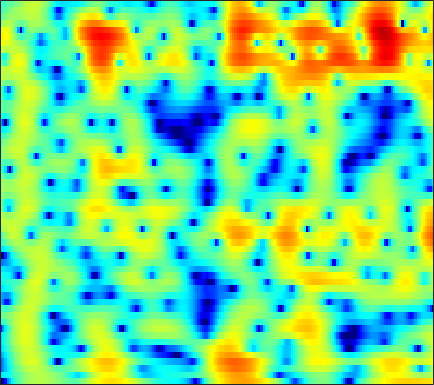

The file beside this chart, header and first rows:
-21.79, -26.367, -16.04, -10.989, -8.5041, -6.0412, -4.1802, -3.0458, -1.7957, -0.77331, 0.061391, 0.58101, 1.1488, 1.5867, 1.838, 2.0789, 2.223, 2.2734, 2.2718, 2.2002, 2.065, 1.9264, 1.6979, 1.4266
-6.378, -6.221, -5.801, -5.178, -4.61, -3.771, -2.894, -2.241, -1.406, -0.6364, 0.04971, 0.5041, 1.025, 1.446, 1.696, 1.944, 2.097, 2.153, 2.153, 2.076, 1.927, 1.772, 1.514, 1.198
-12.39, -10.61, -8.431, -6.52, -5.239, -3.713, -2.369, -1.471, -0.4106, 0.498, 1.258, 1.731, 2.232, 2.587, 2.754, 2.848, 2.797, 2.667, 2.375, 1.956, 1.419, 0.9505, 0.2618, -0.4533
-12.15, -10.4, -8.075, -5.907, -4.426, -2.652, -1.112, -0.1028, 1.056, 2.013, 2.78, 3.232, 3.676, 3.933, 4.001, 3.917, 3.625, 3.26, 2.564, 1.595, 0.3148, -0.8952, -2.933, -5.66
-9.739, -8.264, -6.414, -4.711, -3.517, -2.065, -0.7586, 0.1149, 1.132, 1.971, 2.627, 2.996, 3.324, 3.465, 3.45, 3.265, 2.895, 2.5, 1.825, 0.9976, 0.03821, -0.7284, -1.785, -2.822
-7.762, -6.434, -4.737, -3.172, -2.087, -0.7817, 0.3551, 1.101, 1.953, 2.636, 3.137, 3.382, 3.533, 3.479, 3.315, 2.932, 2.377, 1.85, 1.012, 0.02688, -1.073, -1.939, -3.11, -4.196
-7.003, -5.473, -3.672, -2.08, -0.9865, 0.334, 1.477, 2.209, 3.003, 3.588, 3.968, 4.109, 4.108, 3.885, 3.57, 2.934, 2.048, 1.204, -0.1979, -1.977, -4.201, -6.247, -9.668, -14.05
-6.869, -5.72, -4.058, -2.394, -1.219, 0.1999, 1.433, 2.222, 3.075, 3.688, 4.065, 4.199, 4.182, 3.929, 3.574, 2.864, 1.885, 0.9808, -0.432, -2.062, -3.939, -5.521, -7.83, -10.12
-15.12, -10.5, -6.513, -3.614, -1.883, -0.02423, 1.404, 2.253, 3.132, 3.763, 4.149, 4.278, 4.246, 3.972, 3.616, 2.944, 2.054, 1.255, 0.03126, -1.358, -2.885, -4.091, -5.734, -7.389
-4.173, -3.483, -2.33, -1.103, -0.2115, 0.902, 1.872, 2.487, 3.148, 3.626, 3.91, 3.983, 3.879, 3.554, 3.177, 2.496, 1.574, 0.7006, -0.7129, -2.363, -4.156, -5.568, -7.527, -9.46
-1.026, -0.882, -0.4857, 0.05903, 0.5011, 1.106, 1.734, 2.205, 2.766, 3.217, 3.514, 3.621, 3.602, 3.375, 3.063, 2.436, 1.539, 0.6707, -0.7754, -2.611, -4.934, -7.147, -11.09, -17.32
-2.918, -3.161, -3.227, -2.909, -2.411, -1.506, -0.4676, 0.3181, 1.293, 2.108, 2.741, 3.096, 3.399, 3.49, 3.39, 3.051, 2.525, 2.014, 1.153, 0.03699, -1.259, -2.229, -3.436, -4.539
-9.027, -11.31, -15.39, -16.02, -12.5, -8.167, -4.948, -3.113, -1.201, 0.2782, 1.409, 2.062, 2.69, 3.077, 3.224, 3.245, 3.075, 2.836, 2.4, 1.862, 1.253, 0.7791, 0.1593, -0.38
-9.098, -9.83, -10.51, -10.2, -9.057, -6.936, -4.809, -3.365, -1.706, -0.3223, 0.8326, 1.532, 2.24, 2.723, 2.974, 3.156, 3.105, 2.919, 2.559, 2.112, 1.548, 1.045, 0.3617, -0.1778
-7.037, -6.33, -5.542, -4.948, -4.406, -3.47, -2.493, -1.784, -0.805, 0.1808, 1.107, 1.736, 2.478, 3.054, 3.351, 3.546, 3.512, 3.329, 2.815, 1.991, 0.8711, -0.1489, -1.704, -3.297
-5.101, -4.516, -3.998, -3.583, -3.401, -3.321, -3.225, -3.019, -2.424, -1.479, -0.3082, 0.6298, 1.84, 2.891, 3.486, 3.982, 4.189, 4.137, 3.691, 2.76, 1.351, -0.1138, -3.024, -7.661
-4.664, -4.717, -5.026, -5.419, -6.008, -7.511, -9.944, -12.65, -16.19, -11.91, -6.867, -4.075, -1.328, 0.6197, 1.72, 2.812, 3.449, 3.659, 3.684, 3.412, 2.816, 2.221, 1.4, 0.5868
-6.557, -6.72, -6.875, -7.22, -7.55, -8.066, -8.776, -9.348, -9.36, -7.949, -5.779, -4.07, -1.956, -0.2921, 0.6909, 1.772, 2.521, 2.851, 3.113, 3.2, 3.037, 2.83, 2.558, 2.204
-11.22, -11.23, -10.35, -9.215, -8.27, -6.997, -5.985, -5.249, -4.212, -3.176, -2.056, -1.2, -0.1723, 0.7999, 1.453, 2.115, 2.603, 2.887, 3.074, 3.062, 2.955, 2.778, 2.383, 1.945
-22.05, -22.28, -14.71, -10.24, -7.817, -5.582, -3.897, -2.804, -1.586, -0.614, 0.2505, 0.8504, 1.512, 2.069, 2.456, 2.834, 3.071, 3.209, 3.235, 3.061, 2.777, 2.436, 1.75, 0.949
-6.767, -6.455, -5.547, -4.373, -3.312, -2.044, -0.9272, -0.2067, 0.5149, 1.11, 1.548, 1.77, 2.065, 2.309, 2.437, 2.646, 2.85, 2.892, 2.889, 2.767, 2.338, 1.873, 1.045, -0.2874
-3.611, -2.731, -1.599, -0.4027, 0.2692, 0.9973, 1.579, 1.819, 1.896, 1.769, 1.395, 0.9652, 0.4125, 0.03323, -0.08231, 0.1766, 0.7455, 1.138, 1.616, 1.927, 1.864, 1.643, 1.117, 0.07382
-3.055, -1.177, 0.5309, 1.788, 2.401, 2.925, 3.108, 2.983, 2.532, 1.547, -0.01303, -1.684, -5.134, -10.22, -12.55, -8.06, -4.248, -2.217, -0.4655, 0.4604, 1.057, 1.182, 1.017, 0.8011
0.9355, 1.464, 2.289, 2.791, 3.099, 3.349, 3.292, 3.107, 2.57, 1.671, 0.3864, -0.8407, -2.788, -4.529, -5.145, -4.646, -3.459, -2.64, -1.813, -1.356, -1.172, -1.149, -1.245, -1.366
2.69, 2.638, 2.704, 2.744, 2.818, 2.893, 2.917, 2.901, 2.715, 2.432, 1.944, 1.533, 0.9075, 0.2274, -0.1849, -0.8159, -1.339, -1.823, -2.716, -3.635, -4.859, -5.578, -6.034, -6.197
2.369, 1.89, 1.188, 0.9113, 0.9227, 1.228, 1.843, 2.292, 2.823, 3.182, 3.325, 3.284, 3.075, 2.64, 2.193, 1.368, 0.2625, -0.8061, -2.72, -5.387, -9.548, -14.74, -27.27, -14.27
-0.02952, -1.863, -5.24, -9.086, -8.838, -4.83, -1.53, 0.2233, 1.954, 3.063, 3.772, 4.042, 4.124, 3.943, 3.593, 2.966, 1.982, 1.124, -0.3149, -2.004, -3.772, -5.017, -5.8, -5.779
-0.8717, -2.177, -4.229, -5.742, -5.63, -3.877, -1.736, -0.3286, 1.148, 2.206, 2.896, 3.221, 3.387, 3.301, 3.084, 2.6, 1.96, 1.355, 0.4969, -0.4198, -1.266, -1.821, -2.392, -2.687
0.4506, 0.1329, -0.2249, -0.3661, -0.3033, 0.06204, 0.584, 1.059, 1.64, 2.139, 2.476, 2.621, 2.661, 2.491, 2.263, 1.753, 1.144, 0.5424, -0.2735, -1.186, -2.024, -2.605, -3.266, -3.632
1.322, 1.206, 1.154, 1.15, 1.23, 1.434, 1.706, 1.95, 2.259, 2.532, 2.706, 2.738, 2.655, 2.385, 2.059, 1.443, 0.6029, -0.1626, -1.409, -2.853, -4.468, -5.643, -6.93, -7.493
1.196, 1.034, 0.8425, 0.7852, 0.867, 1.108, 1.549, 1.904, 2.408, 2.821, 3.11, 3.217, 3.17, 2.929, 2.575, 1.928, 0.9524, 0.05838, -1.581, -3.679, -6.782, -9.998, -18.19, -23.97
-0.6118, -1.252, -2.329, -3.121, -3.24, -2.454, -1.009, 0.1204, 1.45, 2.439, 3.092, 3.384, 3.514, 3.38, 3.128, 2.591, 1.871, 1.167, 0.1028, -1.24, -2.729, -3.935, -5.156, -5.575
-3.079, -4.264, -7.138, -13.6, -26.27, -10.71, -4.683, -2.071, 0.2475, 1.657, 2.451, 2.711, 2.744, 2.454, 2.135, 1.585, 1.108, 0.7472, 0.4592, 0.1484, -0.03534, -0.197, -0.2366, -0.2288
-2.32, -2.314, -2.384, -2.629, -2.42, -1.611, -0.3868, 0.5618, 1.538, 2.129, 2.248, 2.003, 1.252, 0.001521, -1.19, -2.859, -3.88, -3.784, -2.853, -1.638, -0.6336, -0.04552, 0.4989, 0.8705
-0.3741, 0.2284, 0.7886, 1.347, 1.69, 2.202, 2.621, 2.897, 3.053, 2.958, 2.476, 1.827, 0.4262, -1.791, -4.228, -9.519, -18.26, -13.29, -7.104, -3.797, -2.013, -1.115, -0.5263, -0.2721
-0.04282, 0.5698, 1.243, 1.899, 2.3, 2.767, 3.122, 3.268, 3.338, 3.168, 2.753, 2.27, 1.359, 0.2258, -0.7568, -1.935, -2.738, -2.885, -2.618, -2.184, -1.796, -1.761, -1.944, -2.605
-1.473, -0.8076, 0.09733, 0.8313, 1.383, 1.972, 2.477, 2.748, 2.989, 3.048, 2.93, 2.717, 2.3, 1.774, 1.317, 0.7217, 0.1532, -0.2078, -0.6329, -1.044, -1.459, -1.883, -2.585, -3.635
-3.567, -2.878, -1.964, -1.052, -0.3394, 0.5845, 1.409, 1.962, 2.506, 2.872, 3.022, 2.993, 2.799, 2.407, 2.043, 1.424, 0.7508, 0.2229, -0.4802, -1.094, -1.693, -2.033, -2.519, -2.984
-6.024, -6.141, -5.838, -4.477, -3.185, -1.292, 0.3349, 1.356, 2.401, 3.108, 3.488, 3.578, 3.428, 2.99, 2.481, 1.566, 0.4189, -0.5664, -1.924, -3.098, -3.784, -3.866, -3.539, -2.965
-9.22, -13.75, -32.94, -11.31, -6.583, -2.624, -0.03519, 1.384, 2.773, 3.673, 4.167, 4.299, 4.122, 3.59, 2.906, 1.599, -0.2566, -2.187, -5.655, -11.15, -16.09, -12.11, -7.241, -4.366
-4.03, -4.7, -4.824, -3.842, -2.735, -1.021, 0.5421, 1.53, 2.605, 3.344, 3.784, 3.895, 3.756, 3.291, 2.69, 1.565, 0.03111, -1.441, -3.69, -5.922, -7.145, -6.822, -5.504, -4.135
-1.522, -1.629, -1.561, -1.204, -0.7799, -0.06218, 0.7657, 1.369, 2.106, 2.709, 3.1, 3.243, 3.243, 2.97, 2.615, 1.944, 1.046, 0.3169, -0.7435, -1.768, -2.571, -3.043, -3.525, -3.804
-1.233, -1.455, -1.658, -1.634, -1.323, -0.6994, 0.1548, 0.8486, 1.713, 2.462, 3.009, 3.29, 3.458, 3.4, 3.221, 2.8, 2.201, 1.66, 0.8186, -0.1374, -1.175, -2.037, -3.304, -4.745
-2.152, -3.354, -5.14, -6.328, -6.033, -4.136, -1.914, -0.4, 1.219, 2.421, 3.294, 3.729, 4.045, 4.128, 4.024, 3.692, 3.191, 2.67, 1.835, 0.8599, -0.342, -1.411, -3.004, -5.052
-1.995, -3.884, -7.842, -13.29, -12.15, -6.482, -2.682, -0.6938, 1.24, 2.561, 3.438, 3.845, 4.135, 4.149, 4.004, 3.645, 3.092, 2.566, 1.74, 0.7514, -0.3941, -1.329, -2.725, -4.257
0.8593, 0.1397, -0.6629, -1.086, -1.03, -0.3677, 0.5969, 1.318, 2.195, 2.845, 3.205, 3.332, 3.29, 3.001, 2.672, 2.106, 1.379, 0.7853, -0.07548, -1.068, -2.132, -2.919, -4.162, -5.406
2.837, 2.486, 2.218, 2.133, 2.162, 2.367, 2.669, 2.894, 3.093, 3.142, 2.988, 2.721, 2.127, 1.336, 0.6247, -0.4536, -1.512, -2.246, -3.194, -4.027, -4.891, -5.752, -7.055, -8.62
3.012, 2.669, 2.447, 2.621, 2.968, 3.414, 3.812, 4.025, 4.082, 3.862, 3.362, 2.721, 1.519, -0.09244, -1.593, -3.99, -6.398, -7.656, -8.142, -7.652, -7.296, -7.548, -8.357, -10.1
-0.7919, -2.493, -2.528, -0.184, 1.619, 3.323, 4.434, 4.941, 5.174, 4.97, 4.354, 3.562, 2.087, 0.02694, -2.06, -6.01, -12.31, -19.18, -14.13, -9.252, -6.935, -6.056, -5.524, -5.599
-2.038, -4.72, -4.47, -1.265, 0.7817, 2.62, 3.714, 4.183, 4.412, 4.231, 3.623, 2.937, 1.774, 0.2783, -1.093, -2.956, -4.542, -5.266, -5.727, -5.546, -4.888, -4.194, -3.661, -3.264
3.029, 2.614, 2.298, 2.347, 2.551, 2.829, 2.952, 2.909, 2.713, 2.313, 1.702, 1.137, 0.181, -1.003, -1.994, -3.289, -4.551, -5.423, -6.081, -6.133, -5.708, -5.257, -4.476, -3.69
5.101, 4.805, 4.434, 4.029, 3.651, 3.127, 2.54, 2.047, 1.353, 0.6865, 0.1274, -0.2935, -1.032, -2.042, -3.025, -4.761, -7.202, -9.719, -12.55, -12.02, -9.37, -7.558, -5.493, -4.139
5.989, 5.82, 5.491, 4.909, 4.259, 3.039, 1.443, 0.05855, -1.756, -2.786, -2.632, -2.18, -1.656, -1.6, -1.969, -3.233, -5.398, -7.592, -10.58, -10.15, -7.253, -5.37, -3.682, -2.736
4.427, 4.752, 4.763, 4.32, 3.663, 2.208, -0.1385, -2.88, -9.171, -19.44, -8.138, -4.328, -1.61, -0.2631, 0.186, 0.2453, -0.09526, -0.4415, -0.8523, -0.9985, -0.9274, -0.8759, -0.8142, -0.9367
0.5581, 1.414, 2.057, 2.24, 2.082, 1.545, 0.6639, -0.08982, -1.053, -1.445, -1.058, -0.452, 0.4224, 1.123, 1.456, 1.691, 1.686, 1.553, 1.217, 0.7452, 0.1745, -0.309, -1.08, -1.989
-2.219, -1.176, -0.1002, 0.611, 0.9479, 1.19, 1.257, 1.266, 1.3, 1.412, 1.614, 1.804, 2.097, 2.347, 2.465, 2.481, 2.328, 2.083, 1.584, 0.8545, -0.1306, -1.049, -2.604, -4.605
-3.395, -2.424, -1.386, -0.5857, -0.1022, 0.4048, 0.8293, 1.095, 1.458, 1.806, 2.152, 2.405, 2.688, 2.883, 2.959, 2.927, 2.723, 2.441, 1.89, 1.096, 0.007695, -1.031, -2.814, -5.159
-3.577, -3.018, -2.423, -1.952, -1.638, -1.225, -0.7517, -0.3438, 0.2476, 0.8816, 1.513, 1.955, 2.451, 2.823, 3.004, 3.112, 3.039, 2.861, 2.439, 1.804, 0.9478, 0.1513, -1.096, -2.519
